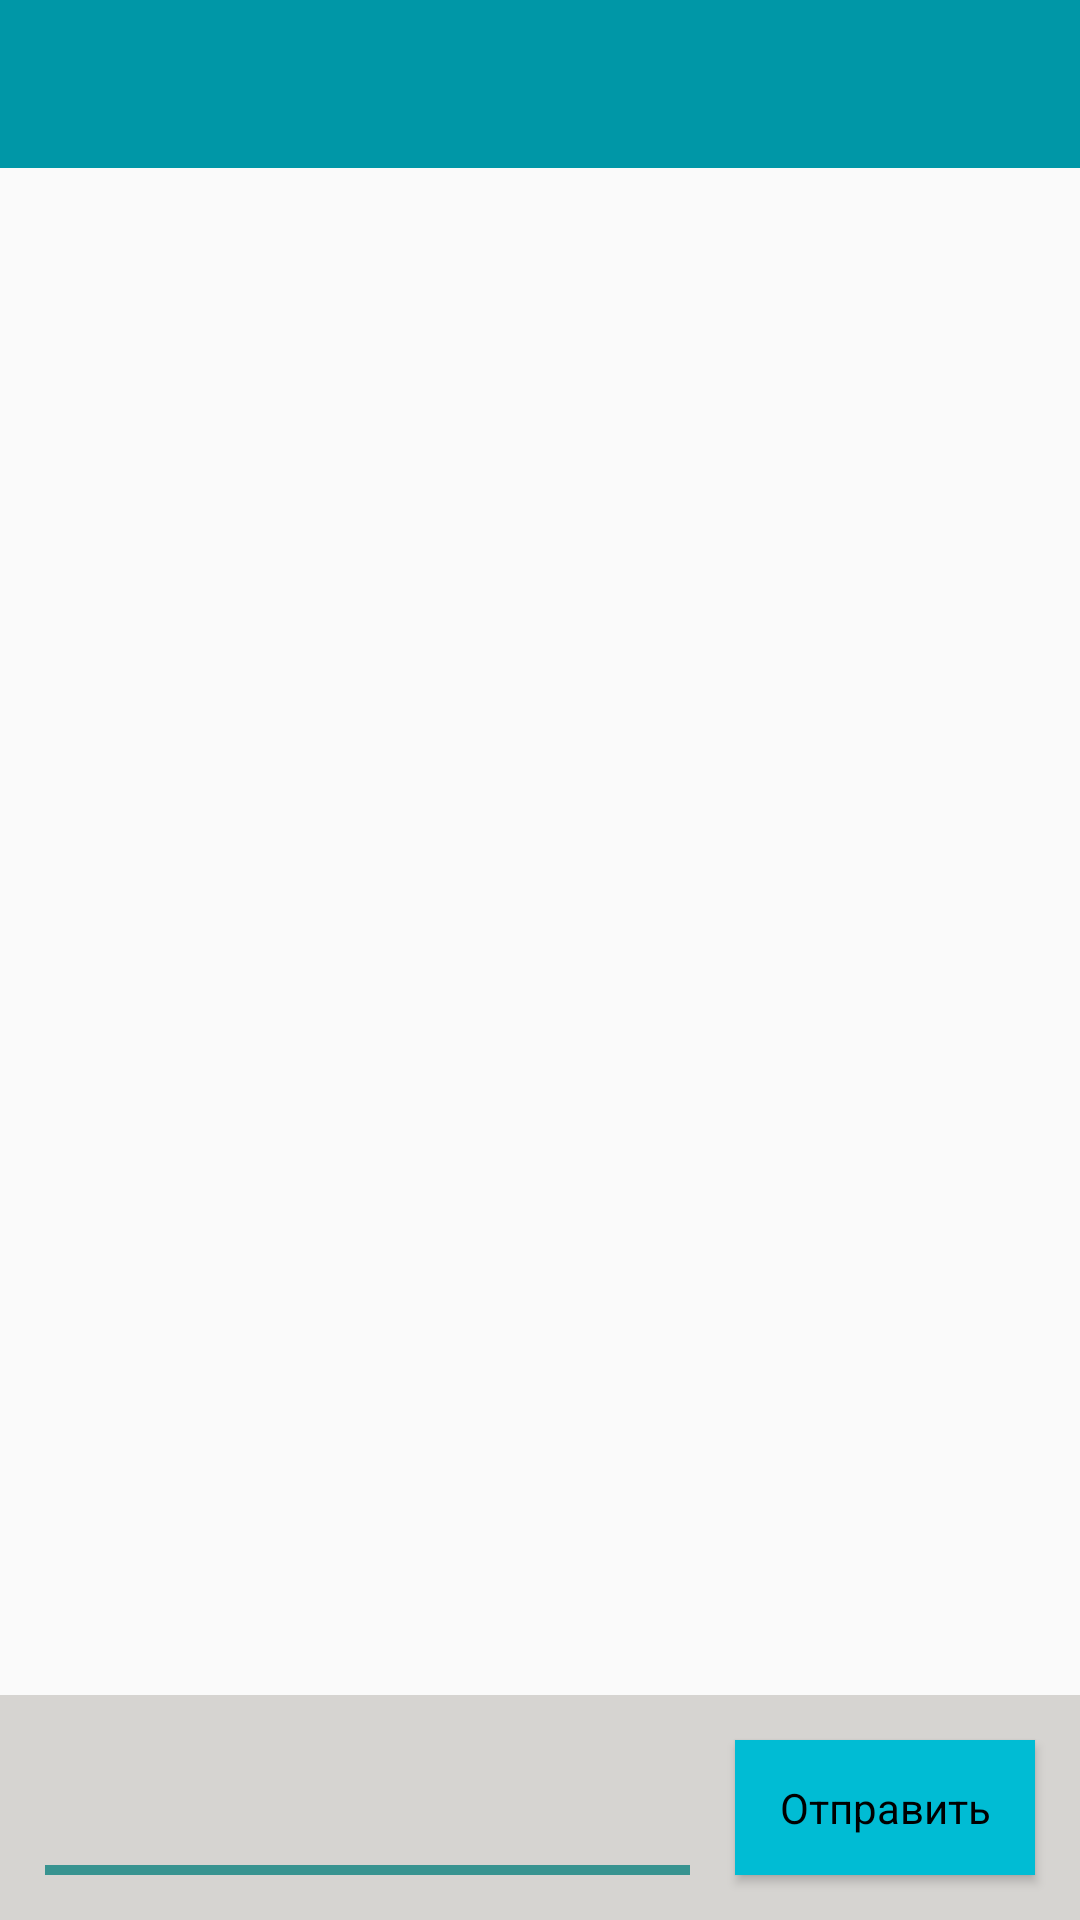

Produce the Android XML layout that renders to this screen, including the resource entries it uses.
<!-- AndroidManifest.xml: application theme Theme.Rega.NoTitleBar -->
<!-- res/layout/activity_messages.xml -->
<LinearLayout xmlns:android="http://schemas.android.com/apk/res/android"
    xmlns:tools="http://schemas.android.com/tools"
    android:layout_width="match_parent"
    android:layout_height="match_parent"
    android:orientation="vertical"
    tools:context=".Messages" >

    <android.support.v7.widget.Toolbar
        android:id="@+id/messageToolbar"
        android:layout_width="match_parent"
        android:layout_height="wrap_content"
        android:minHeight="?attr/actionBarSize"
        android:background="@color/darker_color"
        theme="@style/ThemeOverlay.AppCompat.ActionBar"
        />
    <ListView
        android:id="@+id/messages_lv"
        android:layout_width="match_parent"
        android:layout_height="match_parent"
        android:layout_alignParentTop="true"
        android:layout_weight="2"
        >
    </ListView>
    <LinearLayout
        
        android:layout_width="match_parent"
        android:layout_height="wrap_content"
        android:orientation="horizontal"
        android:layout_weight="1"
        android:background="#ffd6d4d1"
        android:layout_alignParentBottom="true">
        <EditText
            android:id="@+id/typeMessageField"
            android:layout_width="match_parent"
            android:layout_height="match_parent"
            android:layout_marginTop="15dp"
            android:background="#00000000"
            android:layout_marginLeft="15dp"
            android:layout_marginBottom="15dp"
            android:layout_alignParentLeft="true"
            android:layout_alignParentBottom="true"
            android:layout_weight="1"
            android:drawableBottom="@drawable/edit_text_line"
            />

        <Button
            android:id="@+id/sendMessage"
            android:layout_width="100dp"
            android:layout_height="match_parent"
            android:layout_marginLeft="15dp"
            android:layout_marginBottom="15dp"
            android:layout_marginTop="15dp"
            android:layout_marginRight="15dp"
            android:onClick="Send_message"
            android:layout_alignParentRight="true"
            android:layout_alignParentBottom="true"
            android:text="Отправить"
            style="@style/reg_button_new"/>
    </LinearLayout>
</LinearLayout>
<!-- resources referenced by this layout -->
<resources>
  <color name="darker_color">#0097A7</color>
  <!-- drawable edit_text_line: png bitmap (drawable-hdpi, 552 bytes) -->
  <style name="reg_button_new" parent="@android:style/Widget.Button">
         <item name="android:background">@drawable/button_rega_new</item>
     </style>
  <style name="Theme.Rega.NoTitleBar" parent="Theme.AppCompat.Light.NoActionBar">
  
          <item name="android:actionBarStyle">@style/Actionbar</item>
  
  		
      </style>
  <!-- drawable button_rega_new: png bitmap (drawable-hdpi, 1146 bytes) -->
  <style name="Actionbar" parent="@android:style/Widget.Holo.Light.ActionBar.Solid.Inverse">
         <item name="android:background">@drawable/gradient_action_bar</item>
     </style>
  <!-- drawable gradient_action_bar (drawable-hdpi) -->
  <?xml version="1.0" encoding="utf-8"?>
  <shape xmlns:android="http://schemas.android.com/apk/res/android" >
      <gradient 
  		android:startColor="#93cac7" 
  		android:endColor="#93cac7"
  		android:angle="270" />
  <corners android:radius="0dp" /> 
  </shape>
</resources>
